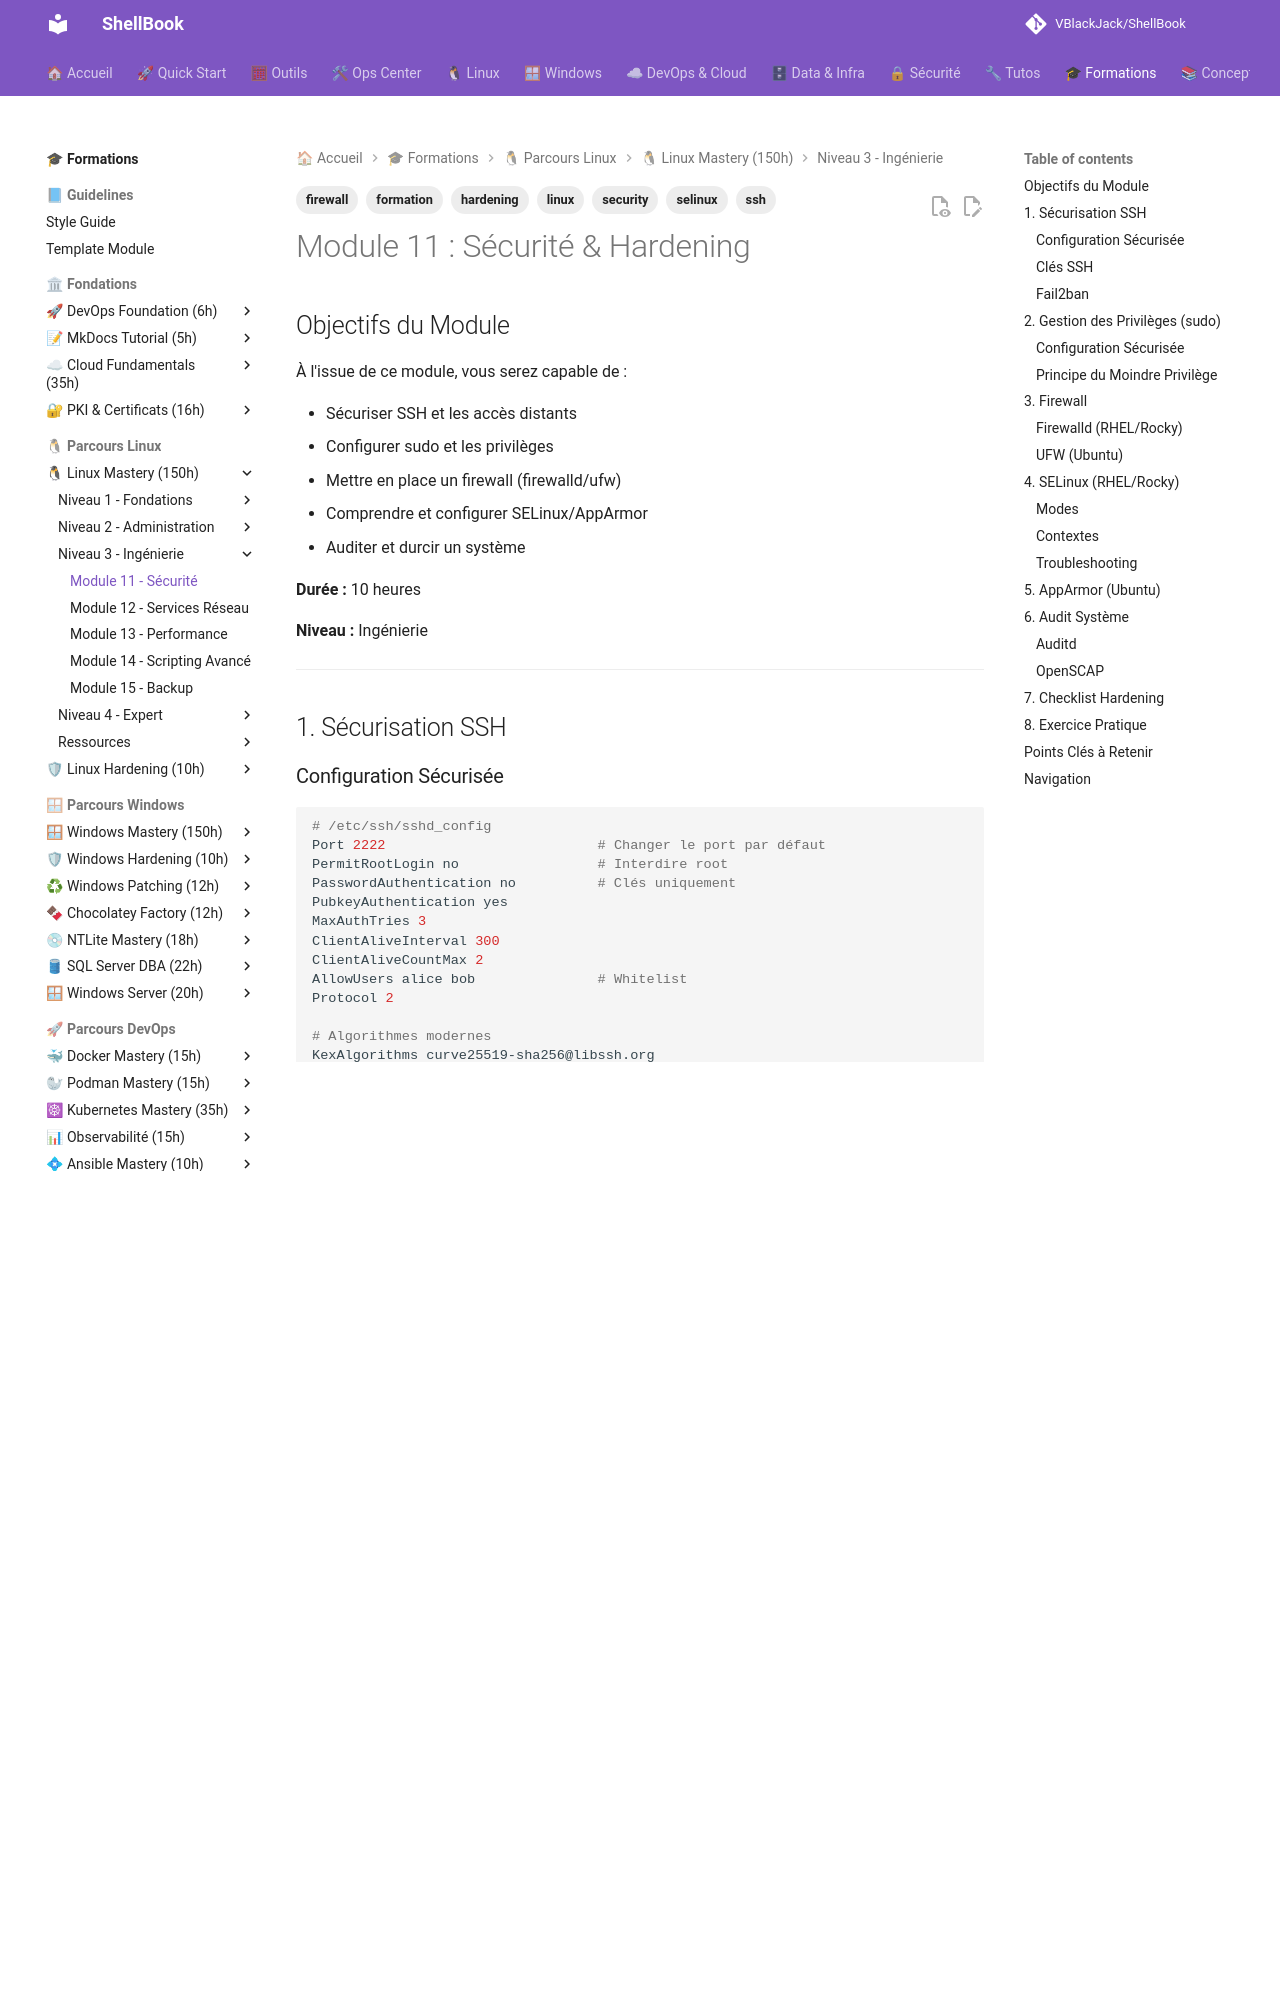

repository: VBlackJack/ShellBook · page: formations/linux-mastery/11-securite/index.html · generator: mkdocs

---
tags:
  - formation
  - linux
  - security
  - hardening
  - ssh
  - firewall
  - selinux
---

# Module 11 : Sécurité & Hardening

## Objectifs du Module

À l'issue de ce module, vous serez capable de :

- Sécuriser SSH et les accès distants
- Configurer sudo et les privilèges
- Mettre en place un firewall (firewalld/ufw)
- Comprendre et configurer SELinux/AppArmor
- Auditer et durcir un système

**Durée :** 10 heures

**Niveau :** Ingénierie

---

## 1. Sécurisation SSH

### Configuration Sécurisée

```bash
# /etc/ssh/sshd_config
Port 2222                          # Changer le port par défaut
PermitRootLogin no                 # Interdire root
PasswordAuthentication no          # Clés uniquement
PubkeyAuthentication yes
MaxAuthTries 3
ClientAliveInterval 300
ClientAliveCountMax 2
AllowUsers alice bob               # Whitelist
Protocol 2

# Algorithmes modernes
KexAlgorithms curve25519-sha256@libssh.org
Ciphers chacha20-poly1305@openssh.com,aes256-gcm@openssh.com
MACs hmac-sha2-512-etm@openssh.com
```

```bash
# Appliquer
sudo sshd -t                       # Tester la config
sudo systemctl restart sshd
```

### Clés SSH

```bash
# Générer une clé Ed25519 (recommandé)
ssh-keygen -t ed25519 -C "alice@example.com"

# Copier sur le serveur
ssh-copy-id -i ~/.ssh/id_ed25519.pub user@server

# Permissions
chmod 700 ~/.ssh
chmod 600 ~/.ssh/id_ed25519
chmod 644 ~/.ssh/id_ed25519.pub
chmod 600 ~/.ssh/authorized_keys
```

### Fail2ban

```bash
# Installation
sudo apt install fail2ban    # Debian/Ubuntu
sudo dnf install fail2ban    # RHEL/Rocky

# Configuration
sudo tee /etc/fail2ban/jail.local << 'EOF'
[DEFAULT]
bantime = 1h
findtime = 10m
maxretry = 3

[sshd]
enabled = true
port = 2222
filter = sshd
logpath = /var/log/auth.log
EOF

sudo systemctl enable --now fail2ban
sudo fail2ban-client status sshd
```

---

## 2. Gestion des Privilèges (sudo)
